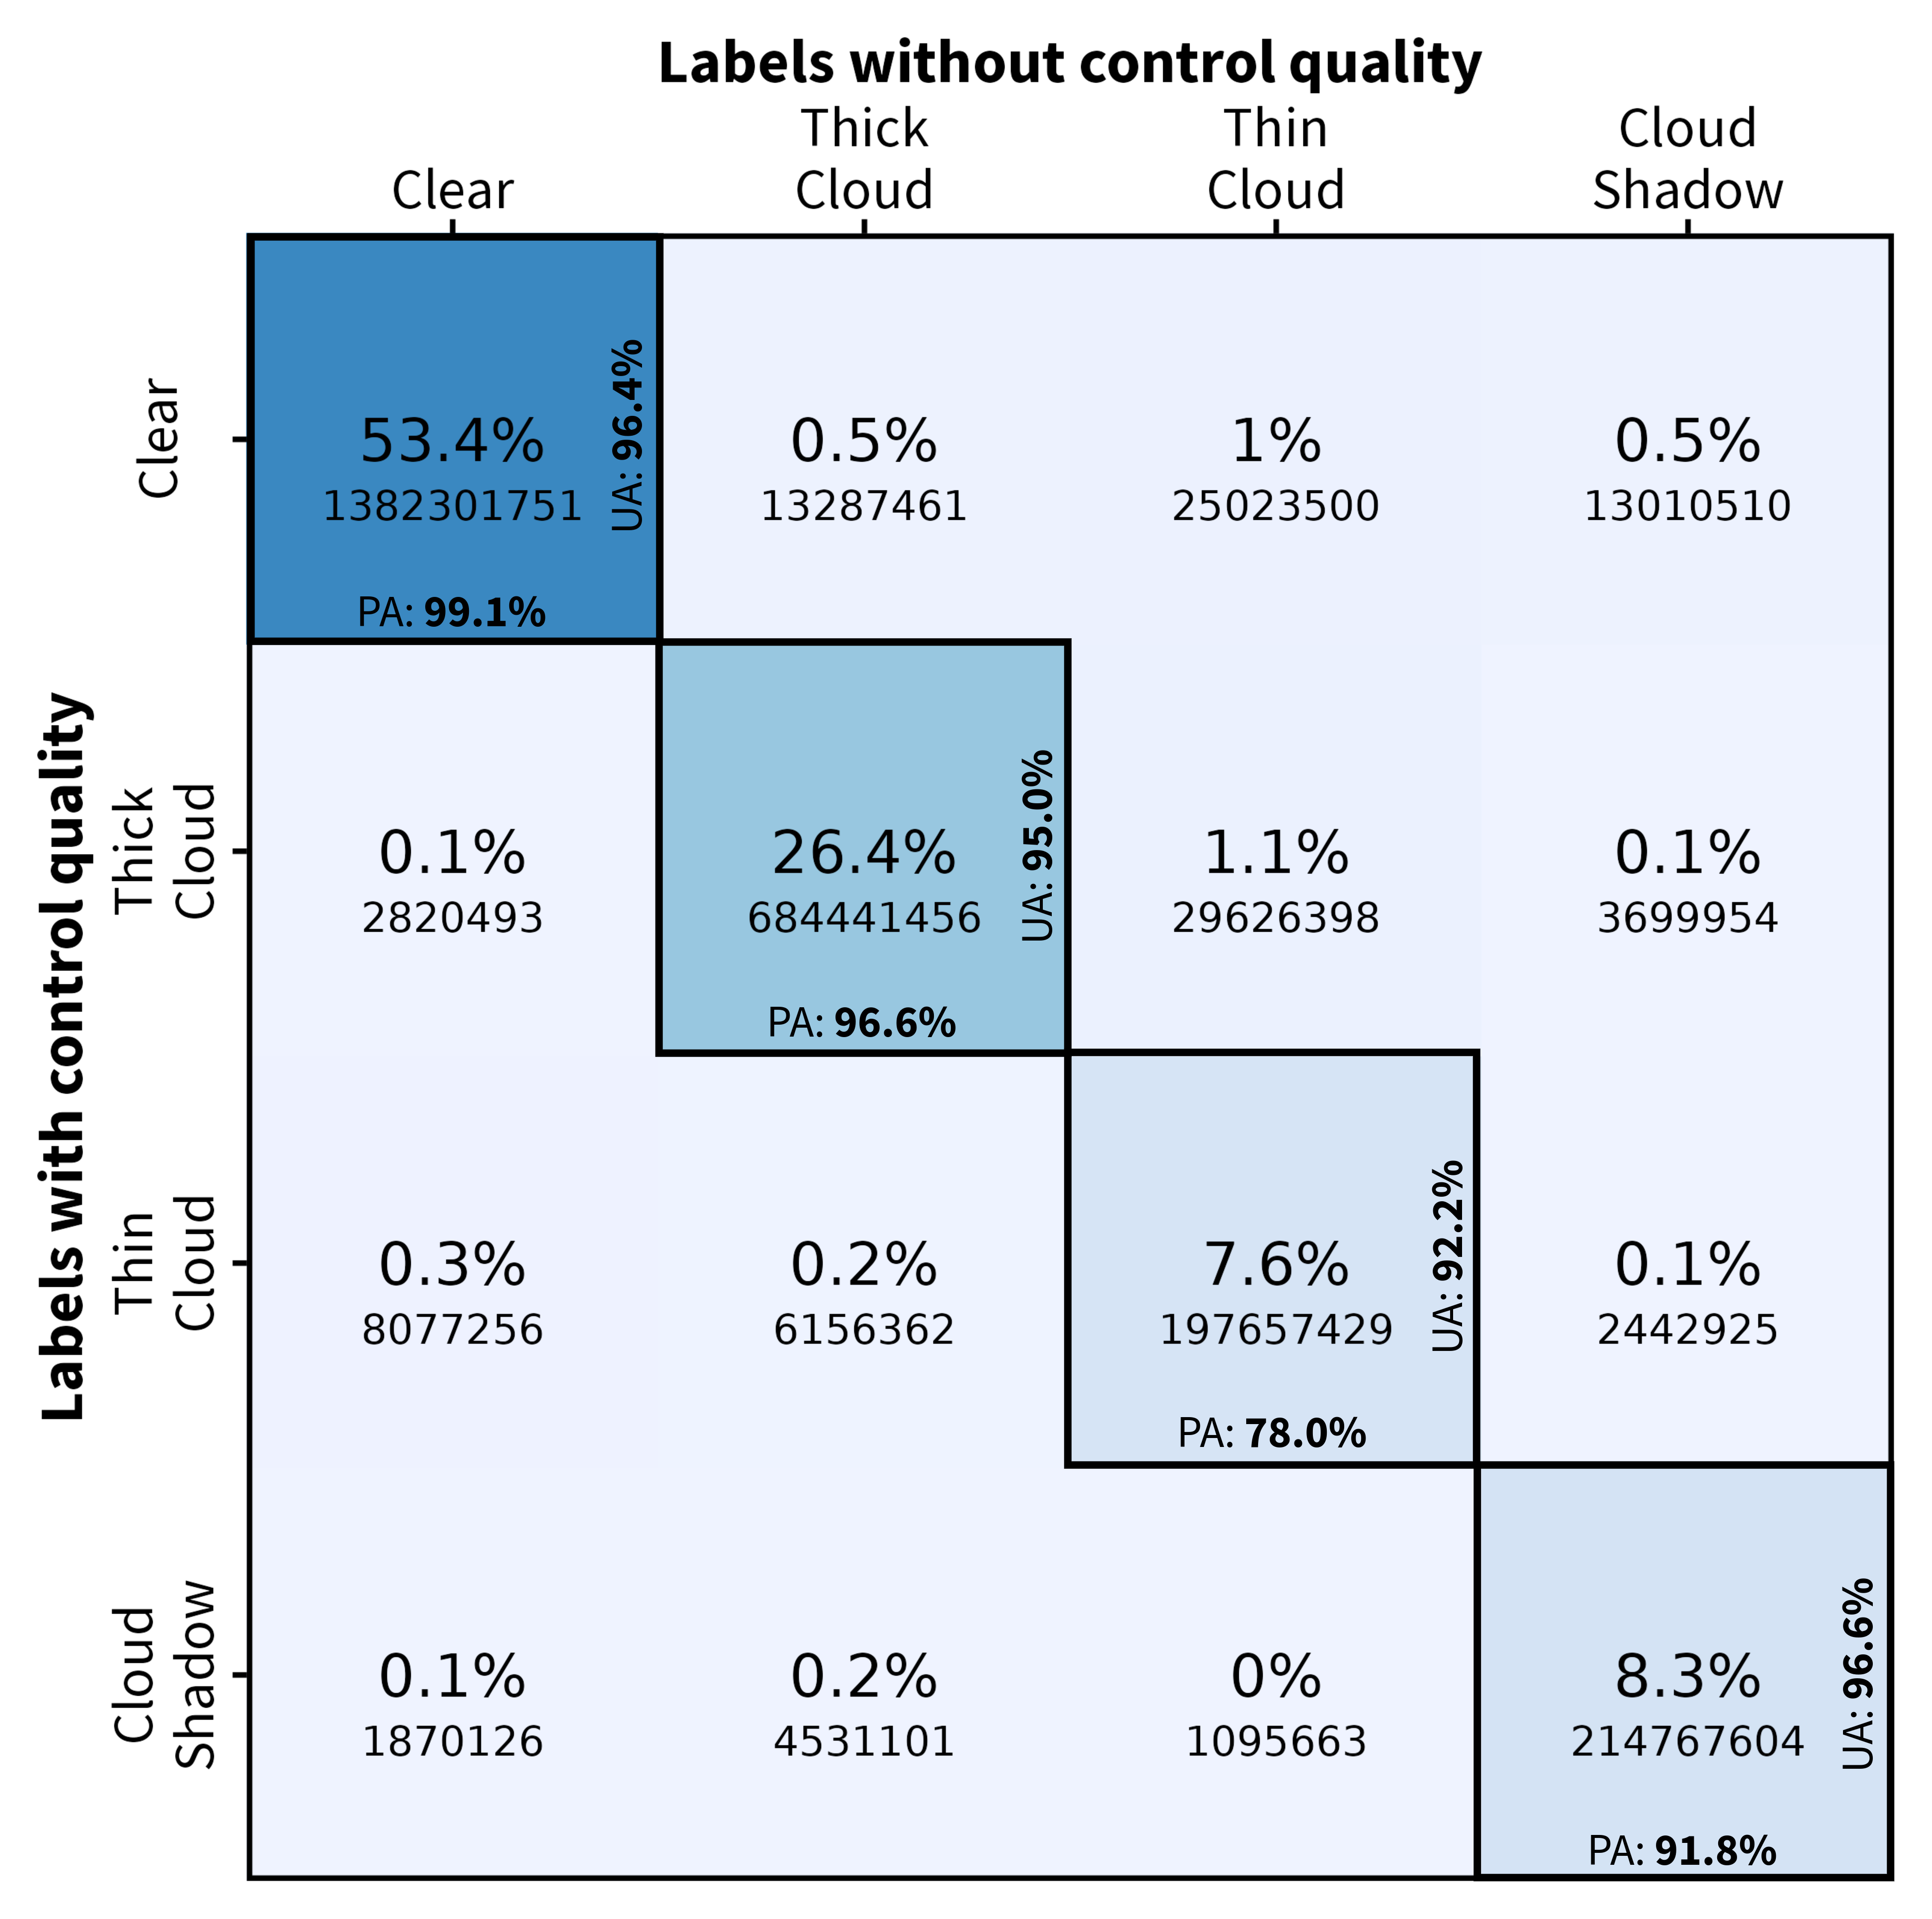

This chart was generated by the following R code:
# /*
# MIT License
#
# Copyright (c) [2022] [CloudSEN12 team]
#
# Permission is hereby granted, free of charge, to any person obtaining a copy
# of this software and associated documentation files (the "Software"), to deal
# in the Software without restriction, including without limitation the rights
# to use, copy, modify, merge, publish, distribute, sublicense, and/or sell
# copies of the Software, and to permit persons to whom the Software is
# furnished to do so, subject to the following conditions:
#
# The above copyright notice and this permission notice shall be included in all
# copies or substantial portions of the Software.
#
# THE SOFTWARE IS PROVIDED "AS IS", WITHOUT WARRANTY OF ANY KIND, EXPRESS OR
# IMPLIED, INCLUDING BUT NOT LIMITED TO THE WARRANTIES OF MERCHANTABILITY,
# FITNESS FOR A PARTICULAR PURPOSE AND NONINFRINGEMENT. IN NO EVENT SHALL THE
# AUTHORS OR COPYRIGHT HOLDERS BE LIABLE FOR ANY CLAIM, DAMAGES OR OTHER
# LIABILITY, WHETHER IN AN ACTION OF CONTRACT, TORT OR OTHERWISE, ARISING FROM,
# OUT OF OR IN CONNECTION WITH THE SOFTWARE OR THE USE OR OTHER DEALINGS IN THE
# SOFTWARE.

# Load packages ----
library(tidyverse)
library(magick)
library(readr)
library(stars)

library(broom)
library(cvms)
library(ggimage)
library(rsvg)
library(ggnewscale)


# Donwload the comparison folder here:
# https://drive.google.com/file/d/1Sg4qC05Oic2emXv29uB6I2w7bVUa7MCd
LABEL_FOLDER <- "/media/csaybar/58059B472A3AA231/comparison/"

# list the files before the control quality
old_files <- list.files(
  path = sprintf("%s/old", LABEL_FOLDER),
  pattern = "\\.tif$",
  recursive = TRUE,
  full.names = TRUE
)


# get ROI and s2 ID
llt01_roi_id <- gsub("(.*)__(.*)__.*", "\\1", basename(old_files))
llt01_s2_id <- gsub("(.*)__(.*)__.*", "\\2", basename(old_files))

# list the files after control quality
new_folder <- sprintf("%s/new", LABEL_FOLDER)
new_files <- sprintf("%s/%s__%s.tif", new_folder, llt01_roi_id, llt01_s2_id)

# Generate a confusion matrix for each IP
confusion_metric_r <- list()
for(index in 1:10000) {
  print(index)
  old_gt <- read_stars(old_files[index])[[1]] %>% as.numeric()
  new_gt <- read_stars(new_files[index])[[1]] %>% as.numeric()
  old_gt <- c(old_gt, 0, 1, 2, 3)
  new_gt <- c(new_gt, 0, 1, 2, 3)
  mtx <- table(new_gt, old_gt)
  confusion_metric_r[[index]] <- mtx  - diag(1,nrow = 4, ncol = 4)
}

# Merge everything together
total_mx <- Reduce(`+`, confusion_metric_r)
total_mx2 <- total_mx[-3,-3]
sum(diag(total_mx))/sum(total_mx)
sum(diag(total_mx2))/sum(total_mx2)
# write_csv(as.data.frame(total_mx), "figure06/preload.csv")
# total_mx <- read_csv("figure08/preload.csv")$Freq

# Prepare data for plot_confusion_matrix
classes <- c("Clear", "Thick\nCloud", "Thin\nCloud", "Cloud\nShadow")
conf_mat <- tibble(
  Prediction = rep(classes, 4),
  Target = sapply(classes, function(x) rep(x, 4)) %>% as.character(),
  N = as.numeric(total_mx)
)
conf_mat$Prediction <- factor(conf_mat$Prediction, classes %>% rev())
conf_mat$Target <- factor(conf_mat$Target, classes %>% rev())

# ----------------------------
# Plot confusion matrix - I
# ----------------------------
plot_cm <-
  plot_confusion_matrix(
    conf_mat,
    add_sums = FALSE,
    add_row_percentages = TRUE,
    add_col_percentages = TRUE,
    add_counts = TRUE,
    add_normalized = TRUE,
    diag_percentages_only = TRUE,
    palette = "Blues",
    add_arrows = FALSE,
    font_normalized = font(size = 4),
    font_row_percentages = font(size = 3.2),
    font_col_percentages = font(size = 3.2),
    sums_settings = sum_tile_settings(
      palette = "Greens",
      label = "Total",
      tc_tile_border_color = "black",
      tc_tile_border_size = .5
    )
  ) +
  ggplot2::labs(
    x = "Labels without control quality",
    y = "Labels with control quality"
    ) +
  theme_bw() +
  coord_cartesian(expand = F) +
  theme(
    axis.text.x = element_text(
      size = 11, colour = "black",
      family = "Source Sans Pro",
      angle = 0, vjust = .6
    ),
    axis.text.y = element_text(
      size = 11, color = "black",
      family = "Source Sans Pro",
      angle = 90,
      vjust = .6,
      hjust = .5
    ),
    axis.title.x = element_text(
      size = 12, color = "black",
      family = "Source Sans Pro", face = "bold"
    ),
    axis.title.y = element_text(
      size = 12, color = "black",
      family = "Source Sans Pro", face = "bold"
    ),
    axis.ticks.x = element_line(color = "black"),
    axis.ticks.y = element_line(color = "black"),
    panel.grid = element_blank(),
    panel.border = element_rect(size = 1, color = "black")
  )
plot_cm

# Save ggplot object
ggsave(
  plot = plot_cm, "figure08/figure08_01.png",
  width = 13, height = 13, units = "cm", dpi = 500
)

# Trim figure ----
img <-
  magick::image_read("figure08/figure08_01.png", strip = TRUE) %>%
  magick::image_trim() %>%
  magick::image_border("white", "50x50")

# Save figure ----
magick::image_write(img, path = "figure08/figure08_01.png", format = "png")


# ----------------------------
# Plot confusion matrix - II
# ----------------------------
plot_cm <-
  plot_confusion_matrix(
    conf_mat,
    add_sums = FALSE,
    add_row_percentages = FALSE,
    add_col_percentages = FALSE,
    add_counts = TRUE,
    add_normalized = TRUE,
    diag_percentages_only = TRUE,
    palette = "Blues",
    add_arrows = FALSE,
    font_normalized = font(size = 4),
    font_row_percentages = font(size = 3.2),
    font_col_percentages = font(size = 3.2),
    sums_settings = sum_tile_settings(
      palette = "Greens",
      label = "Total",
      tc_tile_border_color = "black",
      tc_tile_border_size = .5
    )
  ) +
  ggplot2::labs(
    x = "Labels without control quality",
    y = "Labels with control quality"
  ) +
  theme_bw() +
  coord_cartesian(expand = F) +
  theme(
    axis.text.x = element_text(
      size = 11, colour = "black",
      family = "Source Sans Pro",
      angle = 0, vjust = .6
    ),
    axis.text.y = element_text(
      size = 11, color = "black",
      family = "Source Sans Pro",
      angle = 90,
      vjust = .6,
      hjust = .5
    ),
    axis.title.x = element_text(
      size = 12, color = "black",
      family = "Source Sans Pro", face = "bold"
    ),
    axis.title.y = element_text(
      size = 12, color = "black",
      family = "Source Sans Pro", face = "bold"
    ),
    axis.ticks.x = element_line(color = "black"),
    axis.ticks.y = element_line(color = "black"),
    panel.grid = element_blank(),
    panel.border = element_rect(size = 1, color = "black")
  )
plot_cm

# Save ggplot object
ggsave(
  plot = plot_cm, "figure08/figure08_02.png",
  width = 13, height = 13, units = "cm", dpi = 500
)

# Trim figure ----
img <-
  magick::image_read("figure08/figure08_02.png", strip = TRUE) %>%
  magick::image_trim() %>%
  magick::image_border("white", "50x50")

# Save figure ----
magick::image_write(img, path = "figure08/figure08_02.png", format = "png")
